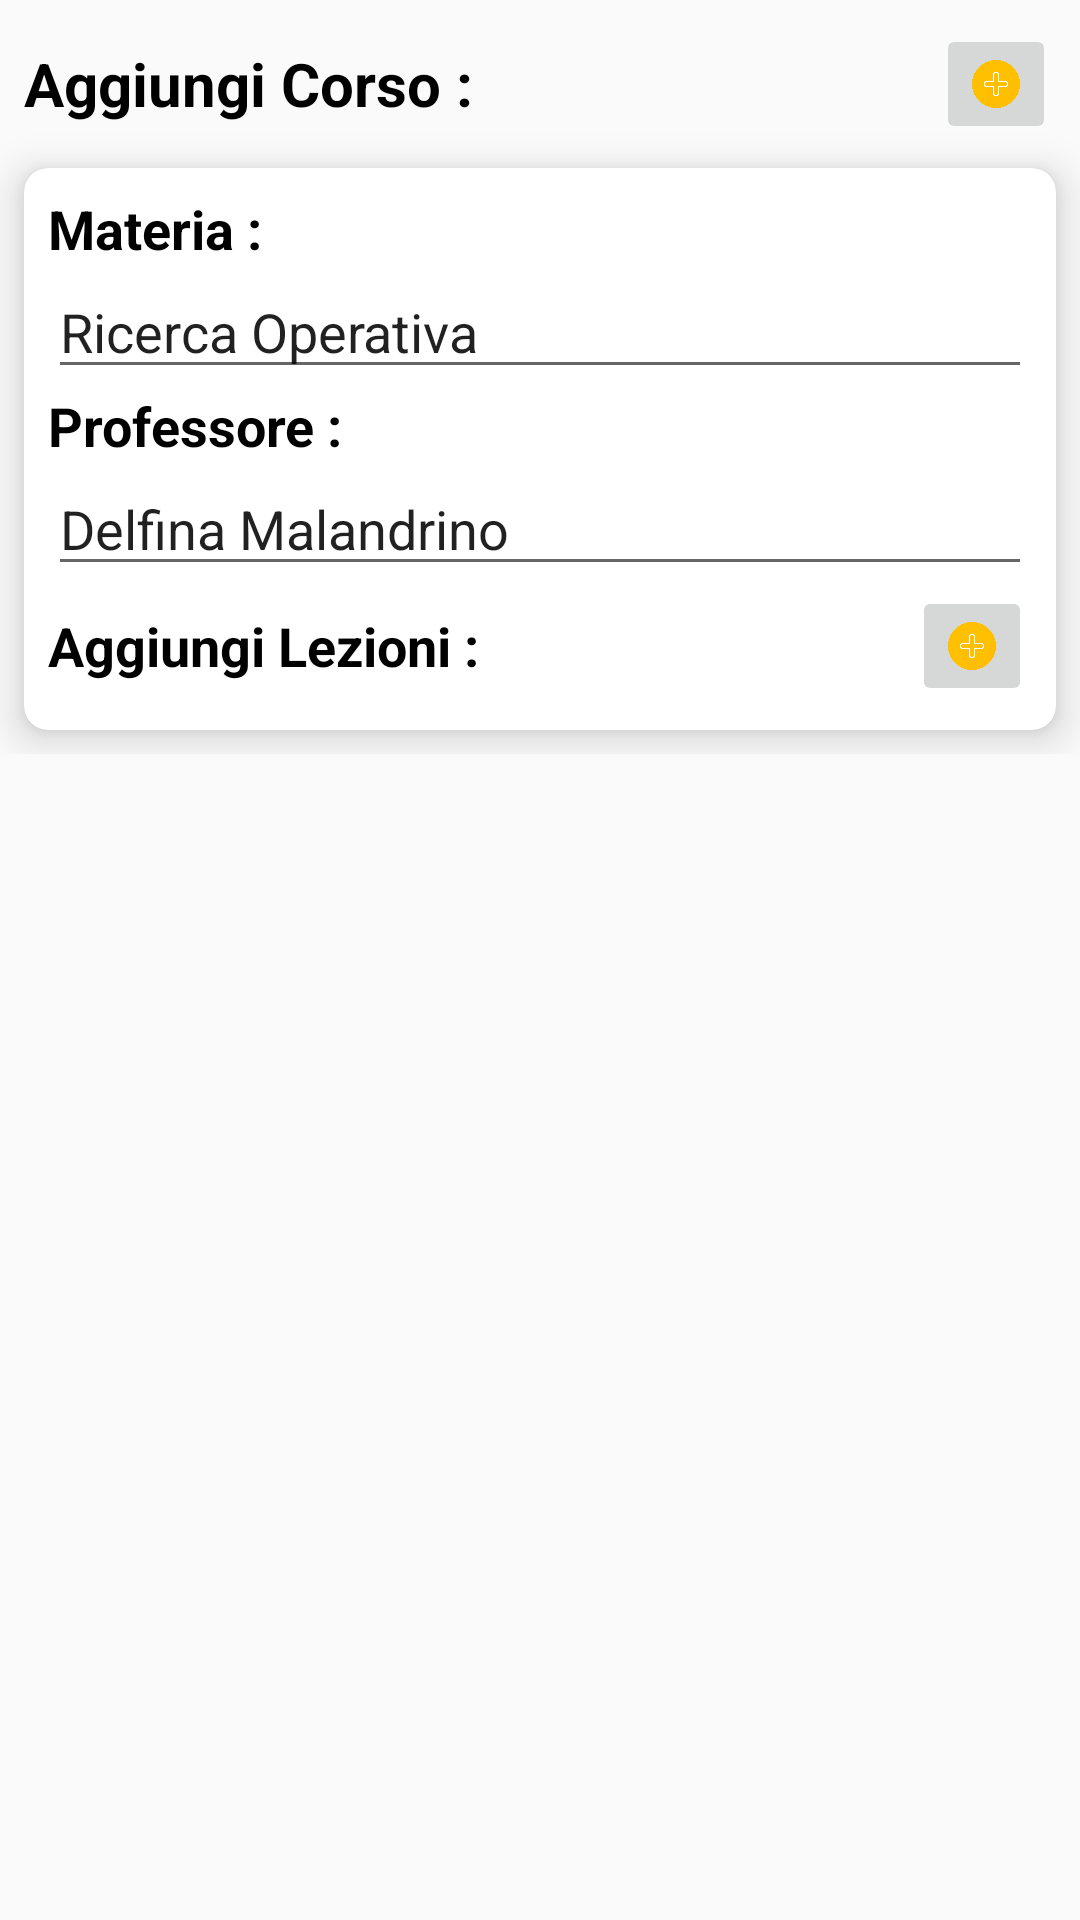

This screen was rendered from an Android layout file. Write that file and the resources it references.
<!-- AndroidManifest.xml: application theme AppTheme -->
<!-- res/layout/activity_add_calendar.xml -->
<?xml version="1.0" encoding="utf-8"?>
<ScrollView xmlns:android="http://schemas.android.com/apk/res/android"
    xmlns:app="http://schemas.android.com/apk/res-auto"
    xmlns:tools="http://schemas.android.com/tools"
    android:layout_width="match_parent"
    android:layout_height="match_parent">

    <LinearLayout
        android:id="@+id/mainLayout"
        android:layout_width="match_parent"
        android:layout_height="wrap_content"
        android:orientation="vertical"
        tools:context=".AddCalendarActivity">

        <LinearLayout
            android:id="@+id/linearLayout6"
            android:layout_width="match_parent"
            android:layout_height="wrap_content"
            android:layout_marginStart="8dp"
            android:layout_marginTop="8dp"
            android:layout_marginEnd="8dp"
            android:orientation="horizontal">

            <TextView
                android:id="@+id/textView5"
                android:layout_width="0dp"
                android:layout_height="match_parent"
                android:layout_weight="1"
                android:gravity="center|start"
                android:text="Aggiungi Corso : "
                android:textColor="#000000"
                android:textSize="20sp"
                android:textStyle="bold"
                tools:ignore="HardcodedText" />

            <ImageButton
                android:id="@+id/imageButton"
                android:layout_width="40dp"
                android:layout_height="40dp"
                android:layout_gravity="center"
                android:scaleType="centerInside"
                app:srcCompat="@drawable/icona_aggiungi_calendario_home_activity"
                tools:ignore="ContentDescription" />

        </LinearLayout>

        <androidx.cardview.widget.CardView
            android:layout_width="match_parent"
            android:layout_height="wrap_content"
            android:layout_marginStart="8dp"
            android:layout_marginTop="8dp"
            android:layout_marginEnd="8dp"
            android:layout_marginBottom="8dp"
            app:cardCornerRadius="8dp"
            app:cardElevation="8dp">

            <LinearLayout
                android:layout_width="match_parent"
                android:layout_height="wrap_content"
                android:layout_marginStart="8dp"
                android:layout_marginTop="8dp"
                android:layout_marginEnd="8dp"
                android:layout_marginBottom="8dp"
                android:orientation="vertical">

                <TextView
                    android:id="@+id/textView6"
                    android:layout_width="match_parent"
                    android:layout_height="wrap_content"
                    android:text="Materia :"
                    android:textColor="#000000"
                    android:textSize="18sp"
                    android:textStyle="bold"
                    tools:ignore="HardcodedText" />

                <EditText
                    android:id="@+id/materia_AddCalendarActivity"
                    android:layout_width="match_parent"
                    android:layout_height="wrap_content"
                    android:ems="10"
                    android:hint="Materia"
                    android:text="Ricerca Operativa"
                    android:inputType="textPersonName"
                    tools:ignore="Autofill,HardcodedText" />

                <TextView
                    android:id="@+id/textView7"
                    android:layout_width="match_parent"
                    android:layout_height="wrap_content"
                    android:text="Professore : "
                    android:textColor="#000000"
                    android:textSize="18sp"
                    android:textStyle="bold"
                    tools:ignore="HardcodedText" />

                <EditText
                    android:id="@+id/professore_AddCalendarActivity"
                    android:layout_width="match_parent"
                    android:layout_height="wrap_content"
                    android:ems="10"
                    android:hint="Professore"
                    android:text="Delfina Malandrino"
                    android:inputType="textPersonName"
                    tools:ignore="Autofill,HardcodedText" />

                <LinearLayout
                    android:layout_width="match_parent"
                    android:layout_height="match_parent"
                    android:orientation="horizontal">

                    <TextView
                        android:id="@+id/textView8"
                        android:layout_width="0dp"
                        android:layout_height="match_parent"
                        android:layout_weight="1"
                        android:gravity="center|start"
                        android:text="Aggiungi Lezioni : "
                        android:textColor="#000000"
                        android:textSize="18sp"
                        android:textStyle="bold"
                        tools:ignore="HardcodedText" />

                    <ImageButton
                        android:id="@+id/addLezione_AddCalendarActivity"
                        android:layout_width="40dp"
                        android:layout_height="40dp"
                        android:layout_gravity="center"
                        android:scaleType="fitCenter"
                        app:srcCompat="@drawable/icona_aggiungi_calendario_home_activity"
                        tools:ignore="ContentDescription" />
                </LinearLayout>
            </LinearLayout>

        </androidx.cardview.widget.CardView>

    </LinearLayout>

</ScrollView>
<!-- resources referenced by this layout -->
<resources>
  <!-- drawable icona_aggiungi_calendario_home_activity: webp bitmap (drawable, 3758 bytes) -->
  <style name="AppTheme" parent="Theme.AppCompat.Light.NoActionBar">
          
          <item name="colorPrimary">@color/colorPrimary</item>
          <item name="colorPrimaryDark">@color/colorPrimaryDark</item>
          <item name="colorAccent">@color/colorAccent</item>
      </style>
  <color name="colorPrimary">#ffbf00</color>
  <color name="colorPrimaryDark">#d29d00</color>
  <color name="colorAccent">#0085eb</color>
</resources>
